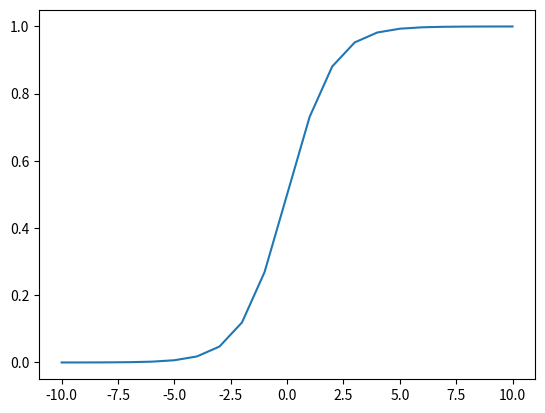

Write the Python code that produced this figure.
import matplotlib.pyplot as plt
import math

x = [*range(-10, 11)]
print(x)
y = [*map(lambda g:1/(1+math.exp(-g)), x)]
plt.plot(x, y)
plt.show()
